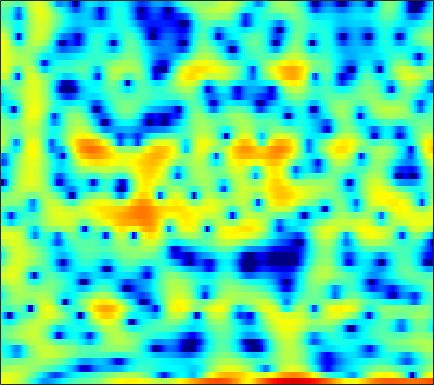

The data file committed next to this chart (first rows):
4.3341, 4.3238, 4.2677, 4.1399, 3.9881, 3.7183, 3.3488, 3.0072, 2.462, 1.8114, 1.0646, 0.4165, -0.56949, -1.6954, -2.5876, -3.8716, -5.2543, -6.3097, -7.6091, -8.6023, -9.2015, -9.3416, -9.0784, -8.6632
2.981, 3.221, 3.451, 3.58, 3.613, 3.564, 3.418, 3.243, 2.926, 2.513, 2.004, 1.563, 0.8972, 0.1391, -0.4846, -1.388, -2.37, -3.168, -4.303, -5.534, -6.876, -7.961, -9.489, -11
0.5124, 0.8254, 1.169, 1.435, 1.587, 1.729, 1.81, 1.831, 1.812, 1.74, 1.622, 1.502, 1.305, 1.068, 0.8687, 0.5637, 0.2258, -0.04765, -0.438, -0.8487, -1.275, -1.603, -2.046, -2.492
-1.198, -1.12, -1.051, -1.005, -0.9771, -0.9286, -0.8525, -0.7669, -0.6077, -0.3994, -0.156, 0.04299, 0.3066, 0.5622, 0.7354, 0.9307, 1.079, 1.156, 1.209, 1.204, 1.141, 1.056, 0.8919, 0.6711
-3.203, -3.538, -4.162, -5.011, -5.8, -6.996, -8.133, -8.611, -8.278, -6.945, -5.218, -3.95, -2.437, -1.158, -0.3541, 0.5376, 1.242, 1.663, 2.097, 2.4, 2.591, 2.666, 2.685, 2.627
-4.369, -4.412, -4.728, -5.376, -6.101, -7.372, -8.797, -9.568, -9.358, -7.681, -5.515, -3.989, -2.241, -0.8191, 0.05187, 0.9843, 1.688, 2.086, 2.465, 2.692, 2.787, 2.783, 2.695, 2.531
-3.744, -3.138, -2.551, -2.152, -1.935, -1.697, -1.462, -1.253, -0.8944, -0.434, 0.09734, 0.5217, 1.075, 1.573, 1.888, 2.203, 2.383, 2.422, 2.336, 2.092, 1.696, 1.305, 0.6762, -0.03783
-1.65, -1.248, -0.7731, -0.3494, -0.05771, 0.3133, 0.6678, 0.9326, 1.281, 1.631, 1.958, 2.183, 2.441, 2.627, 2.7, 2.7, 2.561, 2.345, 1.89, 1.208, 0.2575, -0.6693, -2.258, -4.383
-1.267, -1.245, -1.171, -1.013, -0.8373, -0.5243, -0.1385, 0.1884, 0.6477, 1.114, 1.545, 1.835, 2.161, 2.407, 2.526, 2.586, 2.515, 2.365, 2.015, 1.474, 0.7124, -0.01521, -1.204, -2.643
-3.572, -4.171, -4.95, -5.444, -5.457, -4.915, -3.913, -3.033, -1.938, -0.9946, -0.2134, 0.2832, 0.8396, 1.311, 1.617, 1.979, 2.266, 2.418, 2.527, 2.502, 2.325, 2.096, 1.679, 1.163
-5.528, -6.947, -10.15, -16.64, -23.68, -13.49, -8.238, -5.907, -3.909, -2.819, -2.311, -2.195, -2.203, -2.051, -1.655, -0.7212, 0.4455, 1.31, 2.295, 3.031, 3.485, 3.649, 3.651, 3.437
-2.486, -2.485, -2.635, -2.724, -2.626, -2.248, -1.672, -1.324, -1.15, -1.463, -2.483, -3.948, -7.508, -15.81, -18.12, -7.348, -2.492, -0.1972, 1.898, 3.213, 3.973, 4.24, 4.233, 3.864
-2.705, -2.086, -1.316, -0.6493, -0.2256, 0.2265, 0.5516, 0.7, 0.7393, 0.6011, 0.2674, -0.07405, -0.5041, -0.7266, -0.6322, -0.1013, 0.6951, 1.325, 2.057, 2.567, 2.793, 2.755, 2.406, 1.678
-5.693, -4.06, -2.395, -1.152, -0.4367, 0.292, 0.7873, 1.046, 1.246, 1.314, 1.283, 1.229, 1.148, 1.097, 1.091, 1.143, 1.246, 1.335, 1.43, 1.458, 1.372, 1.201, 0.8244, 0.238
-3.082, -2.032, -0.8306, 0.122, 0.6794, 1.239, 1.581, 1.707, 1.729, 1.589, 1.341, 1.105, 0.756, 0.4262, 0.2182, 0.0276, -0.04278, -0.02656, 0.05235, 0.1508, 0.2037, 0.1867, 0.06888, -0.1807
1.066, 1.479, 2, 2.433, 2.675, 2.846, 2.844, 2.709, 2.337, 1.728, 0.8692, 0.05218, -1.237, -2.647, -3.616, -4.42, -4.358, -3.849, -2.908, -2.014, -1.319, -0.9552, -0.6836, -0.6209
2.538, 2.896, 3.323, 3.653, 3.814, 3.884, 3.76, 3.513, 2.944, 2.062, 0.7605, -0.5522, -2.941, -6.529, -10.72, -21.14, -13.86, -9.138, -5.66, -3.648, -2.465, -1.945, -1.641, -1.655
0.9534, 1.576, 2.314, 2.924, 3.277, 3.591, 3.692, 3.622, 3.32, 2.771, 1.983, 1.247, 0.09978, -1.125, -1.954, -2.722, -2.949, -2.822, -2.485, -2.196, -2.102, -2.215, -2.633, -3.411
-2.809, -1.556, -0.08715, 1.117, 1.835, 2.56, 3.031, 3.231, 3.308, 3.188, 2.906, 2.602, 2.117, 1.588, 1.189, 0.6829, 0.2188, -0.1054, -0.5389, -1.024, -1.618, -2.18, -3.122, -4.377
-6.31, -4.02, -1.717, -0.01995, 0.9548, 1.919, 2.579, 2.901, 3.138, 3.183, 3.064, 2.884, 2.562, 2.161, 1.822, 1.333, 0.8145, 0.3971, -0.1988, -0.8568, -1.596, -2.206, -3.115, -4.092
-2.794, -1.589, -0.1613, 0.9944, 1.684, 2.384, 2.842, 3.043, 3.135, 3.047, 2.804, 2.543, 2.102, 1.591, 1.187, 0.635, 0.08318, -0.3351, -0.9068, -1.536, -2.249, -2.841, -3.713, -4.626
1.59, 1.982, 2.492, 2.93, 3.183, 3.422, 3.513, 3.469, 3.247, 2.832, 2.229, 1.666, 0.7686, -0.1997, -0.9047, -1.694, -2.219, -2.444, -2.63, -2.839, -3.256, -3.788, -4.881, -6.502
3.627, 3.718, 3.808, 3.868, 3.883, 3.829, 3.68, 3.479, 3.056, 2.388, 1.403, 0.3816, -1.42, -3.93, -6.367, -9.787, -10.01, -7.99, -5.503, -3.901, -3.126, -3.031, -3.517, -4.773
2.133, 2.037, 1.83, 1.596, 1.458, 1.345, 1.311, 1.3, 1.212, 0.9246, 0.3149, -0.3932, -1.759, -3.674, -5.423, -7.482, -7.473, -6.041, -3.843, -2.106, -0.9315, -0.362, 0.05203, 0.162
-2.205, -2.78, -4.039, -5.746, -6.874, -7.116, -5.795, -4.534, -3.15, -2.24, -1.788, -1.669, -1.785, -1.992, -2.128, -2.153, -1.881, -1.47, -0.7589, 0.05427, 0.8178, 1.327, 1.89, 2.337
-3.872, -4.737, -6.768, -10.16, -13.54, -14.38, -10.12, -7.561, -5.302, -3.988, -3.287, -3.072, -3.022, -3.036, -2.989, -2.725, -2.174, -1.594, -0.6756, 0.2681, 1.169, 1.77, 2.432, 2.949
-1.294, -1.626, -2.217, -2.808, -3.168, -3.295, -3.073, -2.839, -2.572, -2.572, -2.969, -3.61, -4.897, -6.744, -8.119, -8.491, -6.54, -4.601, -2.26, -0.4075, 1.01, 1.818, 2.639, 3.169
0.6771, 0.6104, 0.5387, 0.4806, 0.4531, 0.432, 0.4002, 0.3426, 0.1183, -0.3421, -1.181, -2.119, -3.985, -6.731, -9.251, -10.5, -7.282, -4.671, -2.014, -0.1338, 1.148, 1.81, 2.365, 2.621
-0.5352, -0.5231, -0.3408, -0.03844, 0.268, 0.6536, 0.9765, 1.166, 1.29, 1.232, 1.001, 0.7104, 0.2167, -0.2639, -0.5245, -0.6018, -0.3359, 0.02021, 0.5592, 1.001, 1.249, 1.294, 1.115, 0.7327
-5.658, -5.725, -4.919, -3.498, -2.357, -0.9739, 0.1757, 0.8707, 1.591, 2.101, 2.427, 2.563, 2.647, 2.635, 2.594, 2.507, 2.384, 2.253, 1.996, 1.599, 1.018, 0.4298, -0.5614, -1.807
-18.92, -25.53, -12.59, -7.364, -4.902, -2.482, -0.6694, 0.399, 1.528, 2.394, 3.024, 3.371, 3.678, 3.818, 3.824, 3.7, 3.422, 3.102, 2.501, 1.68, 0.5913, -0.4481, -2.163, -4.442
-7.033, -7.172, -6.536, -5.21, -4.019, -2.443, -0.9985, -0.02697, 1.109, 2.042, 2.776, 3.203, 3.597, 3.809, 3.842, 3.717, 3.397, 3.025, 2.345, 1.438, 0.2714, -0.7765, -2.445, -4.484
-5.789, -6.052, -5.816, -5.005, -4.151, -2.843, -1.511, -0.5703, 0.5792, 1.558, 2.369, 2.851, 3.314, 3.587, 3.656, 3.561, 3.259, 2.896, 2.241, 1.387, 0.3623, -0.5081, -1.789, -3.1
-10.82, -12.66, -11.35, -8.274, -6.231, -4.014, -2.218, -1.072, 0.2446, 1.375, 2.314, 2.889, 3.489, 3.849, 3.969, 3.926, 3.637, 3.26, 2.562, 1.658, 0.5922, -0.2963, -1.561, -2.829
-8.428, -10.16, -9.414, -7.124, -5.518, -3.864, -2.557, -1.621, -0.3874, 0.8786, 2.079, 2.876, 3.745, 4.319, 4.543, 4.555, 4.232, 3.773, 2.872, 1.683, 0.2261, -0.9773, -2.627, -4.255
0.06761, -0.6783, -1.508, -2.272, -3.009, -4.198, -5.475, -5.856, -4.489, -1.879, 0.5905, 2.096, 3.57, 4.535, 4.924, 5.011, 4.634, 4.044, 2.821, 1.047, -1.354, -3.619, -7.088, -10.05
2.614, 1.986, 0.915, -0.4639, -1.865, -4.466, -8.292, -11.06, -8.463, -3.816, -0.5462, 1.21, 2.846, 3.852, 4.252, 4.36, 3.993, 3.404, 2.183, 0.3978, -2.056, -4.434, -8.397, -11.98
2.017, 1.605, 0.9546, 0.1845, -0.3957, -1.153, -1.675, -1.783, -1.423, -0.6181, 0.3982, 1.121, 1.935, 2.469, 2.673, 2.672, 2.339, 1.872, 0.9849, -0.1606, -1.477, -2.487, -3.694, -4.513
1.227, 0.991, 0.6504, 0.3045, 0.08589, -0.1123, -0.1623, -0.07997, 0.2058, 0.6401, 1.144, 1.511, 1.93, 2.205, 2.284, 2.182, 1.837, 1.42, 0.6608, -0.3008, -1.391, -2.247, -3.334, -4.197
0.5538, 0.3379, -0.009263, -0.3663, -0.6045, -0.7592, -0.6726, -0.4133, 0.1394, 0.8494, 1.584, 2.092, 2.65, 3.02, 3.141, 3.078, 2.747, 2.312, 1.462, 0.2885, -1.254, -2.647, -4.894, -7.401
-0.9416, -1.275, -2.002, -3.015, -3.951, -5.087, -5.301, -4.48, -2.611, -0.6248, 1.102, 2.151, 3.218, 3.931, 4.237, 4.356, 4.135, 3.751, 2.914, 1.697, 0.01499, -1.595, -4.423, -8.28
-4.12, -4.271, -4.926, -6.394, -8.351, -13.26, -20.39, -13, -6.465, -2.59, 0.01646, 1.46, 2.857, 3.787, 4.226, 4.495, 4.422, 4.154, 3.54, 2.633, 1.471, 0.4511, -1.017, -2.443
-7.498, -6.566, -5.805, -5.543, -5.497, -5.438, -4.937, -4.114, -2.592, -0.9298, 0.613, 1.608, 2.674, 3.428, 3.801, 4.043, 4.014, 3.815, 3.34, 2.628, 1.724, 0.9303, -0.2097, -1.401
-7.924, -6.403, -4.915, -3.839, -3.204, -2.437, -1.692, -1.096, -0.2264, 0.6807, 1.561, 2.154, 2.85, 3.37, 3.625, 3.774, 3.695, 3.489, 2.999, 2.287, 1.351, 0.5056, -0.7974, -2.329
-4.828, -3.866, -2.865, -2.084, -1.637, -1.139, -0.6717, -0.3001, 0.2787, 0.9568, 1.666, 2.185, 2.792, 3.265, 3.492, 3.614, 3.501, 3.267, 2.748, 1.999, 0.9932, 0.07441, -1.434, -3.3
-1.117, -0.6866, -0.3807, -0.4001, -0.5929, -1.072, -1.58, -1.784, -1.542, -0.6711, 0.5332, 1.439, 2.433, 3.129, 3.448, 3.601, 3.473, 3.203, 2.662, 1.914, 0.9777, 0.1581, -1.157, -2.72
2.415, 2.487, 2.229, 1.421, 0.3741, -1.874, -5.78, -10.9, -13.31, -5.659, -1.477, 0.4788, 2.171, 3.097, 3.413, 3.406, 3.01, 2.509, 1.667, 0.7663, -0.02989, -0.5597, -1.163, -1.809
4.081, 4.082, 3.752, 3.033, 2.203, 0.7491, -0.9516, -2.024, -2.336, -1.264, 0.2293, 1.173, 2.008, 2.324, 2.2, 1.553, 0.3059, -1.022, -3.32, -5.809, -7.134, -6.751, -5.363, -4.179
3.978, 4.014, 3.834, 3.483, 3.116, 2.554, 2.004, 1.688, 1.44, 1.392, 1.458, 1.494, 1.409, 1.066, 0.56, -0.5154, -2.197, -3.978, -7.361, -12.44, -16.02, -12.97, -9.197, -6.913
3.892, 3.874, 3.697, 3.376, 3.08, 2.645, 2.217, 1.935, 1.635, 1.432, 1.282, 1.172, 0.9642, 0.6271, 0.2454, -0.4843, -1.458, -2.349, -3.654, -4.859, -5.685, -6, -6.083, -6.034
4.327, 4.118, 3.704, 3.111, 2.588, 1.838, 1.12, 0.6585, 0.2515, 0.1228, 0.2349, 0.4102, 0.6589, 0.8191, 0.8434, 0.7103, 0.3847, 0.02374, -0.5752, -1.277, -2.071, -2.724, -3.663, -4.795
4.873, 4.438, 3.627, 2.541, 1.515, -0.156, -2.115, -3.578, -4.801, -4.373, -2.814, -1.54, -0.07925, 1.012, 1.595, 2.092, 2.281, 2.247, 1.978, 1.461, 0.6931, -0.04758, -1.336, -3.043
4.091, 3.564, 2.588, 1.265, -0.04288, -2.353, -5.739, -9.603, -17.49, -11.97, -6.216, -3.524, -1.016, 0.7251, 1.666, 2.553, 3.081, 3.263, 3.238, 2.926, 2.337, 1.705, 0.5848, -0.844
1.711, 1.326, 0.6354, -0.3059, -1.164, -2.451, -3.761, -4.571, -5.077, -4.676, -3.515, -2.43, -0.944, 0.3983, 1.252, 2.149, 2.771, 3.051, 3.189, 3.064, 2.685, 2.235, 1.455, 0.4808
-0.9009, -0.9396, -1.228, -1.809, -2.388, -3.301, -4.186, -4.669, -4.87, -4.414, -3.404, -2.427, -1.055, 0.2444, 1.111, 2.056, 2.736, 3.076, 3.302, 3.278, 3.016, 2.685, 2.083, 1.321
-2.841, -2.365, -2.29, -2.777, -3.531, -5.107, -7.429, -9.637, -11.74, -9.778, -6.265, -3.986, -1.561, 0.2935, 1.38, 2.49, 3.256, 3.625, 3.857, 3.818, 3.535, 3.183, 2.535, 1.732
-2.703, -2.063, -1.783, -2.095, -2.744, -4.187, -6.401, -8.522, -10.56, -8.642, -5.215, -3.005, -0.6836, 1.065, 2.068, 3.076, 3.739, 4.023, 4.132, 3.943, 3.467, 2.922, 1.976, 0.8194
-0.9509, -0.6136, -0.3894, -0.4655, -0.6861, -1.143, -1.659, -1.954, -2.043, -1.669, -0.8995, -0.1684, 0.8457, 1.788, 2.402, 3.05, 3.467, 3.611, 3.554, 3.178, 2.437, 1.616, 0.125, -1.873
